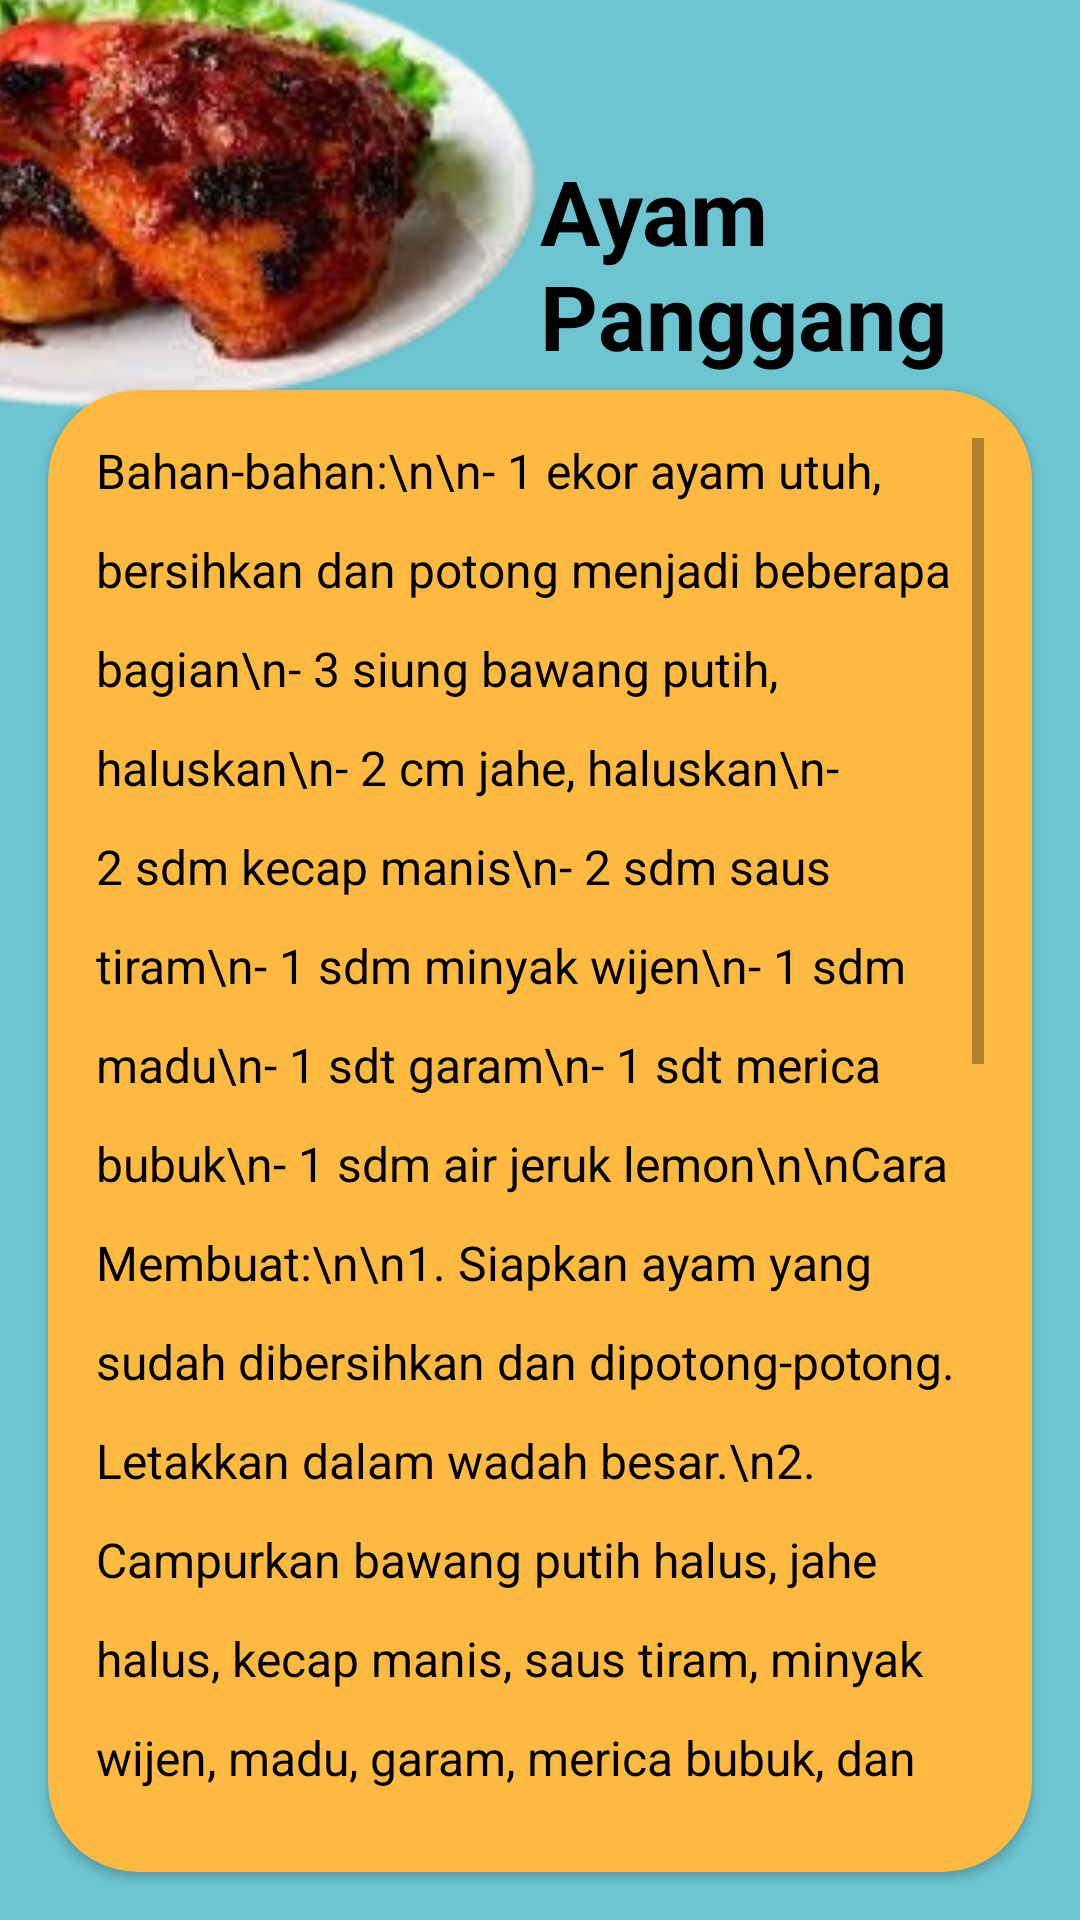

Android layout source for this screen:
<!-- AndroidManifest.xml: application theme Theme.FoodReceipe -->
<!-- res/layout/activity_ayampanggang.xml -->
<?xml version="1.0" encoding="utf-8"?>
<RelativeLayout xmlns:android="http://schemas.android.com/apk/res/android"
    android:layout_width="match_parent"
    android:layout_height="match_parent"
    android:background="@color/biru"
    xmlns:app="http://schemas.android.com/apk/res-auto">

    <TextView
        android:layout_width="wrap_content"
        android:layout_height="wrap_content"
        android:textSize="30sp"
        android:textColor="@color/black"
        android:textStyle="bold"
        android:layout_marginTop="50dp"
        android:layout_marginLeft="180dp"
        android:text="Ayam Panggang"/>

    <ImageView
        android:layout_width="300dp"
        android:layout_height="300dp"
        android:layout_marginTop="-100dp"
        android:layout_marginLeft="-110dp"
        android:src="@drawable/pang"/>

    <androidx.cardview.widget.CardView
        android:layout_width="match_parent"
        android:layout_height="500dp"
        android:backgroundTint="@color/orange"
        app:cardCornerRadius="30dp"
        android:layout_marginTop="130dp"
        android:layout_marginLeft="16dp"
        android:layout_marginRight="16dp"
        android:layout_marginBottom="16dp">

        <ScrollView
            android:layout_width="match_parent"
            android:layout_height="match_parent"
            android:padding="16dp">

            <TextView
                android:layout_width="match_parent"
                android:layout_height="wrap_content"
                android:textColor="@color/black"
                android:textSize="16sp"
                android:text="Bahan-bahan:\n\n- 1 ekor ayam utuh, bersihkan dan potong menjadi beberapa bagian\n- 3 siung bawang putih, haluskan\n- 2 cm jahe, haluskan\n- 2 sdm kecap manis\n- 2 sdm saus tiram\n- 1 sdm minyak wijen\n- 1 sdm madu\n- 1 sdt garam\n- 1 sdt merica bubuk\n- 1 sdm air jeruk lemon\n\nCara Membuat:\n\n1. Siapkan ayam yang sudah dibersihkan dan dipotong-potong. Letakkan dalam wadah besar.\n2. Campurkan bawang putih halus, jahe halus, kecap manis, saus tiram, minyak wijen, madu, garam, merica bubuk, dan air jeruk lemon dalam mangkuk kecil. Aduk hingga semua bahan tercampur rata.\n3. Tuangkan campuran bumbu ke dalam wadah berisi ayam. Aduk hingga ayam terbalut bumbu dengan merata. Diamkan selama minimal 1 jam atau semalaman di dalam lemari es agar bumbu meresap.\n4. Panaskan oven hingga suhu 180°C.\n5. Susun potongan ayam di atas loyang yang sudah dialasi kertas baking atau diolesi sedikit minyak.\n6. Panggang ayam dalam oven yang sudah dipanaskan selama 45-60 menit atau hingga ayam matang dan kulitnya kecoklatan. Balik ayam setengah waktu memanggang agar matang merata.\n7. Setelah ayam matang, angkat dan sajikan panas dengan nasi atau lalapan sesuai selera.\n"
                android:lineSpacingExtra="14dp"/>
        </ScrollView>

    </androidx.cardview.widget.CardView>

</RelativeLayout>
<!-- resources referenced by this layout -->
<resources>
  <color name="biru">#6dc5d1</color>
  <color name="black">#FF000000</color>
  <color name="orange">#feb941</color>
  <!-- drawable pang: png bitmap (drawable, 73698 bytes) -->
  <style name="Theme.FoodReceipe" parent="Theme.MaterialComponents.DayNight.NoActionBar">
          
          <item name="colorPrimary">@color/black</item>
          <item name="colorPrimaryVariant">@color/black </item>
          <item name="colorOnPrimary">@color/white</item>
          
          <item name="colorSecondary">@color/teal_200</item>
          <item name="colorSecondaryVariant">@color/teal_700</item>
          <item name="colorOnSecondary">@color/black</item>
          
          <item name="android:statusBarColor">?attr/colorPrimaryVariant</item>
          
      </style>
  <color name="white">#FFFFFFFF</color>
  <color name="teal_200">#FF03DAC5</color>
  <color name="teal_700">#FF018786</color>
</resources>
